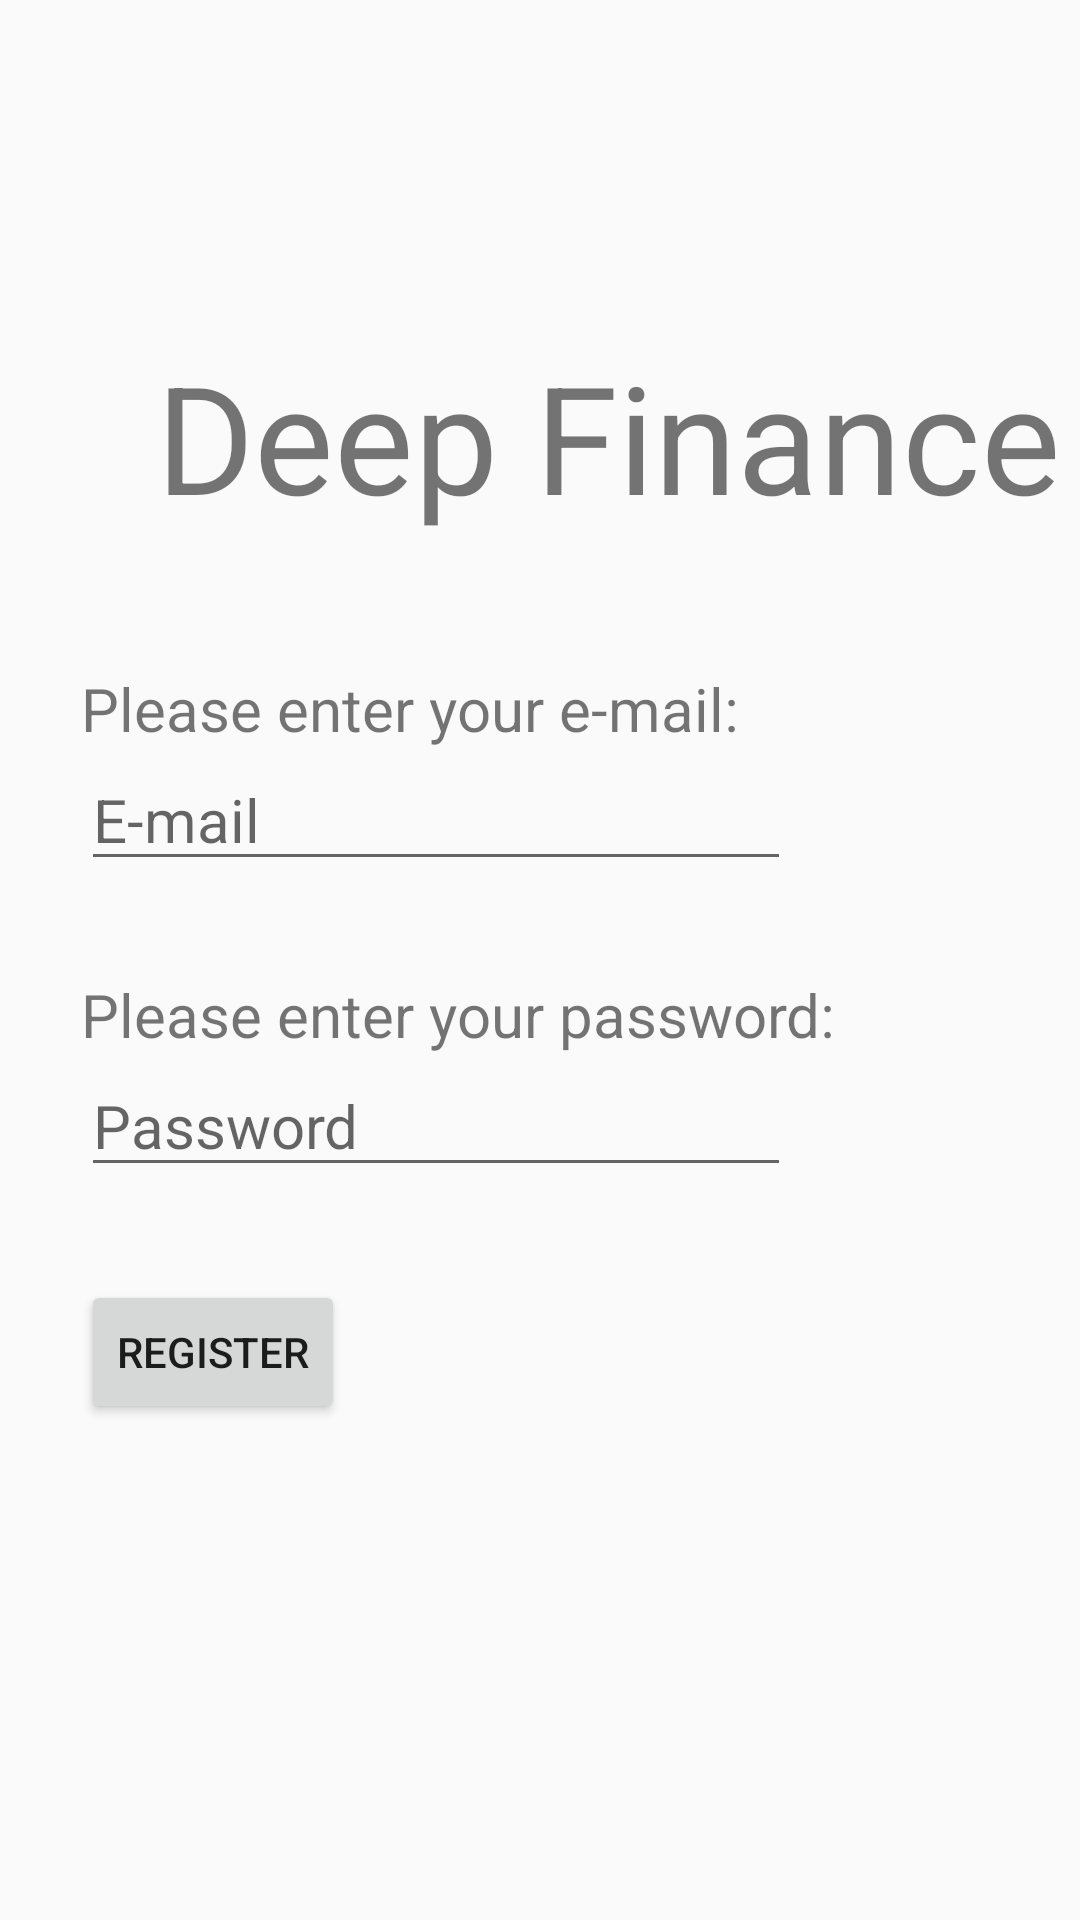

Write the Android layout XML for this screen, with the resource values it uses.
<!-- AndroidManifest.xml: application theme Theme.DeepFinance -->
<!-- res/layout/fragment_register.xml -->
<?xml version="1.0" encoding="utf-8"?>
<androidx.constraintlayout.widget.ConstraintLayout xmlns:android="http://schemas.android.com/apk/res/android"
    xmlns:app="http://schemas.android.com/apk/res-auto"
    xmlns:tools="http://schemas.android.com/tools"
    android:layout_width="match_parent"
    android:layout_height="match_parent">

    <TextView
        android:id="@+id/textView"
        android:layout_width="wrap_content"
        android:layout_height="wrap_content"
        android:layout_marginStart="52dp"
        android:layout_marginTop="112dp"
        android:text="@string/app_name"
        android:textSize="50sp"
        app:layout_constraintStart_toStartOf="parent"
        app:layout_constraintTop_toTopOf="parent" />

    <TextView
        android:id="@+id/textView2"
        android:layout_width="wrap_content"
        android:layout_height="wrap_content"
        android:layout_marginStart="27dp"
        android:layout_marginTop="44dp"
        android:text="@string/enterEmail"
        android:textSize="20sp"
        app:layout_constraintStart_toStartOf="parent"
        app:layout_constraintTop_toBottomOf="@+id/textView" />

    <EditText
        android:id="@+id/editTextTextEmailAddress"
        android:layout_width="wrap_content"
        android:layout_height="wrap_content"
        android:layout_marginStart="27dp"
        android:ems="10"
        android:hint="E-mail"
        android:inputType="textEmailAddress"
        android:textSize="20sp"
        app:layout_constraintStart_toStartOf="parent"
        app:layout_constraintTop_toBottomOf="@+id/textView2" />

    <TextView
        android:id="@+id/textView3"
        android:layout_width="wrap_content"
        android:layout_height="wrap_content"
        android:layout_marginStart="27dp"
        android:layout_marginTop="31dp"
        android:text="@string/enterPW"
        android:textSize="20sp"
        app:layout_constraintStart_toStartOf="parent"
        app:layout_constraintTop_toBottomOf="@+id/editTextTextEmailAddress" />

    <EditText
        android:id="@+id/editTextTextPassword"
        android:layout_width="wrap_content"
        android:layout_height="wrap_content"
        android:layout_marginStart="27dp"
        android:ems="10"
        android:hint="@string/password"
        android:inputType="textPassword"
        android:textSize="20sp"
        app:layout_constraintStart_toStartOf="parent"
        app:layout_constraintTop_toBottomOf="@+id/textView3" />

    <Button
        android:id="@+id/button"
        android:layout_width="wrap_content"
        android:layout_height="wrap_content"
        android:layout_marginStart="27dp"
        android:layout_marginTop="31dp"
        android:text="@string/register"
        app:layout_constraintStart_toStartOf="parent"
        app:layout_constraintTop_toBottomOf="@+id/editTextTextPassword" />

</androidx.constraintlayout.widget.ConstraintLayout>
<!-- resources referenced by this layout -->
<resources>
  <string name="app_name">Deep Finance</string>
  <string name="enterEmail">Please enter your e-mail:</string>
  <string name="enterPW">Please enter your password:</string>
  <string name="password">Password</string>
  <string name="register">Register</string>
  <style name="Theme.DeepFinance" parent="Theme.AppCompat.DayNight.NoActionBar">
          
          <item name="colorPrimary">@color/purple_500</item>
          <item name="colorPrimaryVariant">@color/purple_700</item>
          <item name="colorOnPrimary">@color/white</item>
          
          <item name="colorSecondary">@color/teal_200</item>
          <item name="colorSecondaryVariant">@color/teal_700</item>
          <item name="colorOnSecondary">@color/black</item>
          
          <item name="android:statusBarColor" tools:targetApi="l">?attr/colorPrimaryVariant</item>
          
      </style>
  <!-- not gathered from this repository: default colours our renderer supplied (Android Studio template values) -->
  <color name="purple_500">#FF6200EE</color>
  <color name="purple_700">#FF3700B3</color>
  <color name="teal_200">#FF03DAC5</color>
  <color name="teal_700">#FF018786</color>
  <color name="black">#FF000000</color>
  <color name="white">#FFFFFFFF</color>
</resources>
